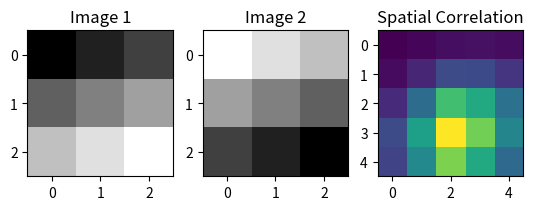

Write the Python code that produced this figure.
import numpy as np
import matplotlib.pyplot as plt
from scipy.signal import correlate2d

# Create two simple images
image1 = np.array([[1, 2, 3],
                   [4, 5, 6],
                   [7, 8, 9]])

image2 = np.array([[9, 8, 7],
                   [6, 5, 4],
                   [3, 2, 1]])

#  Calculate spatial correlation using correlate2d
correlation = correlate2d(image1, image2, mode='full')


# Display the images and the spatial correlation result
plt.subplot(131), plt.imshow(image1, cmap='gray'), plt.title('Image 1')
plt.subplot(132), plt.imshow(image2, cmap='gray'), plt.title('Image 2')
plt.subplot(133), plt.imshow(correlation, cmap='viridis'), plt.title('Spatial Correlation')
plt.show()